Image classification data set "dataset" (MogusaShirose/mlai_project_final on GitHub). Class labels (2): apple, strawberry.

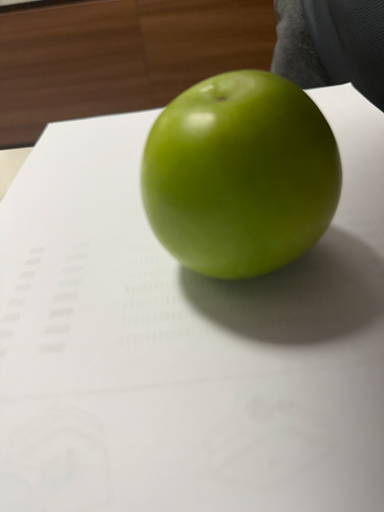
Label: apple

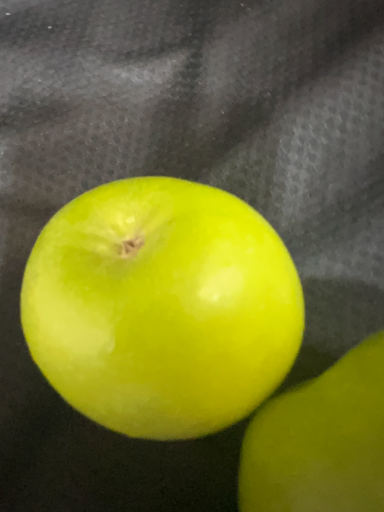
Label: apple

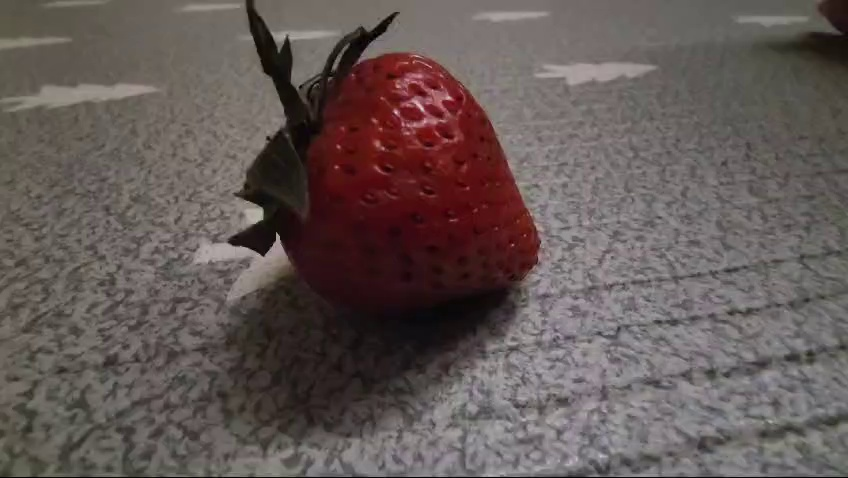
Label: strawberry

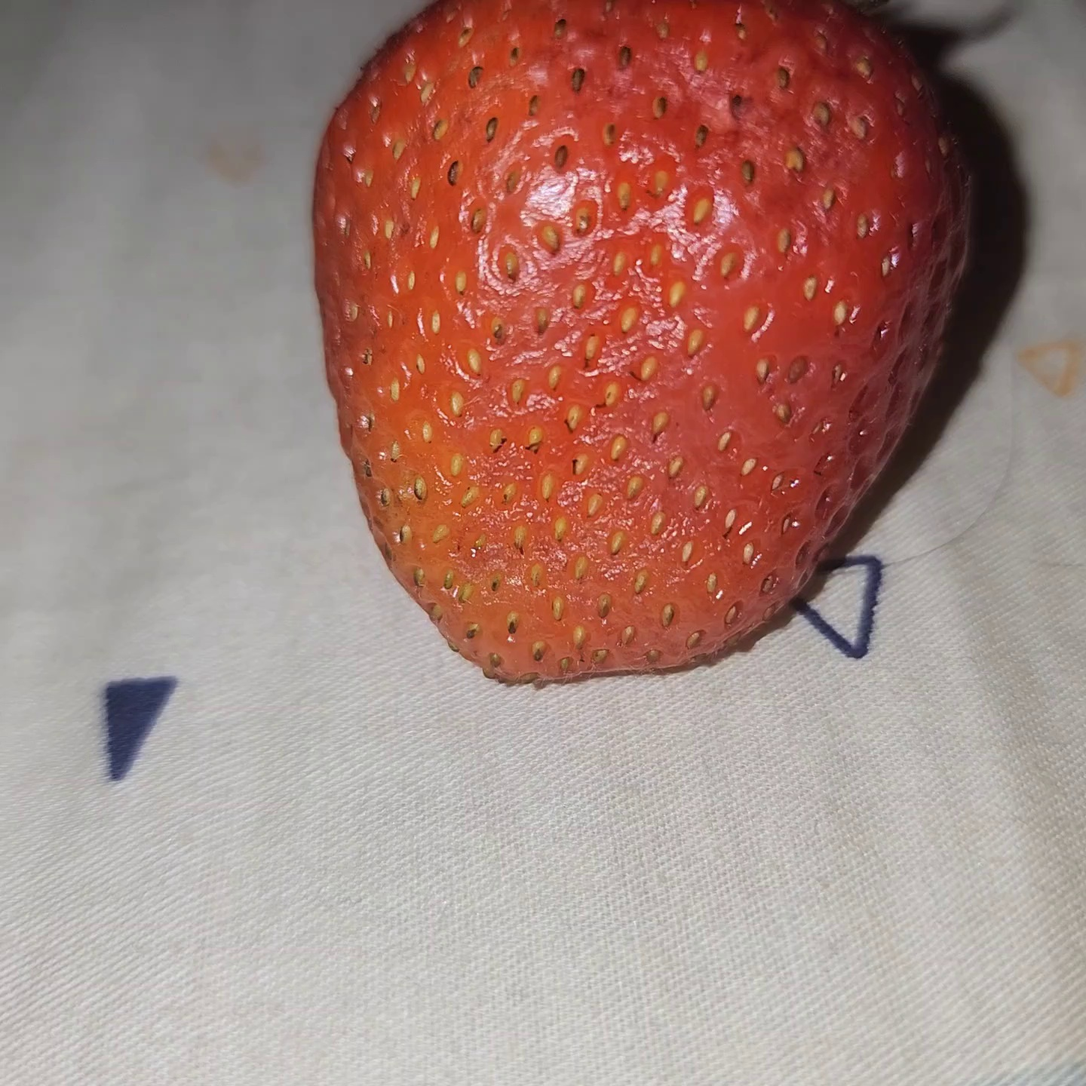
Label: strawberry

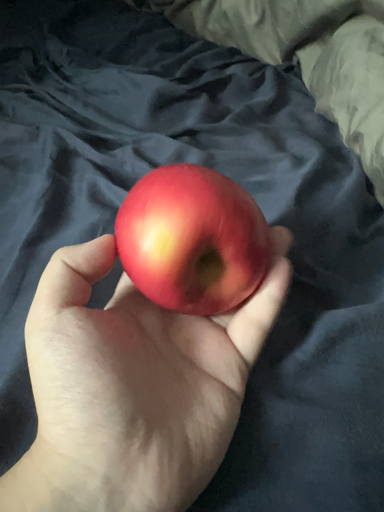
Label: apple

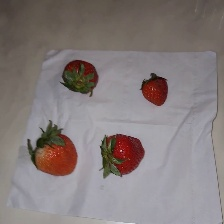
Label: strawberry
